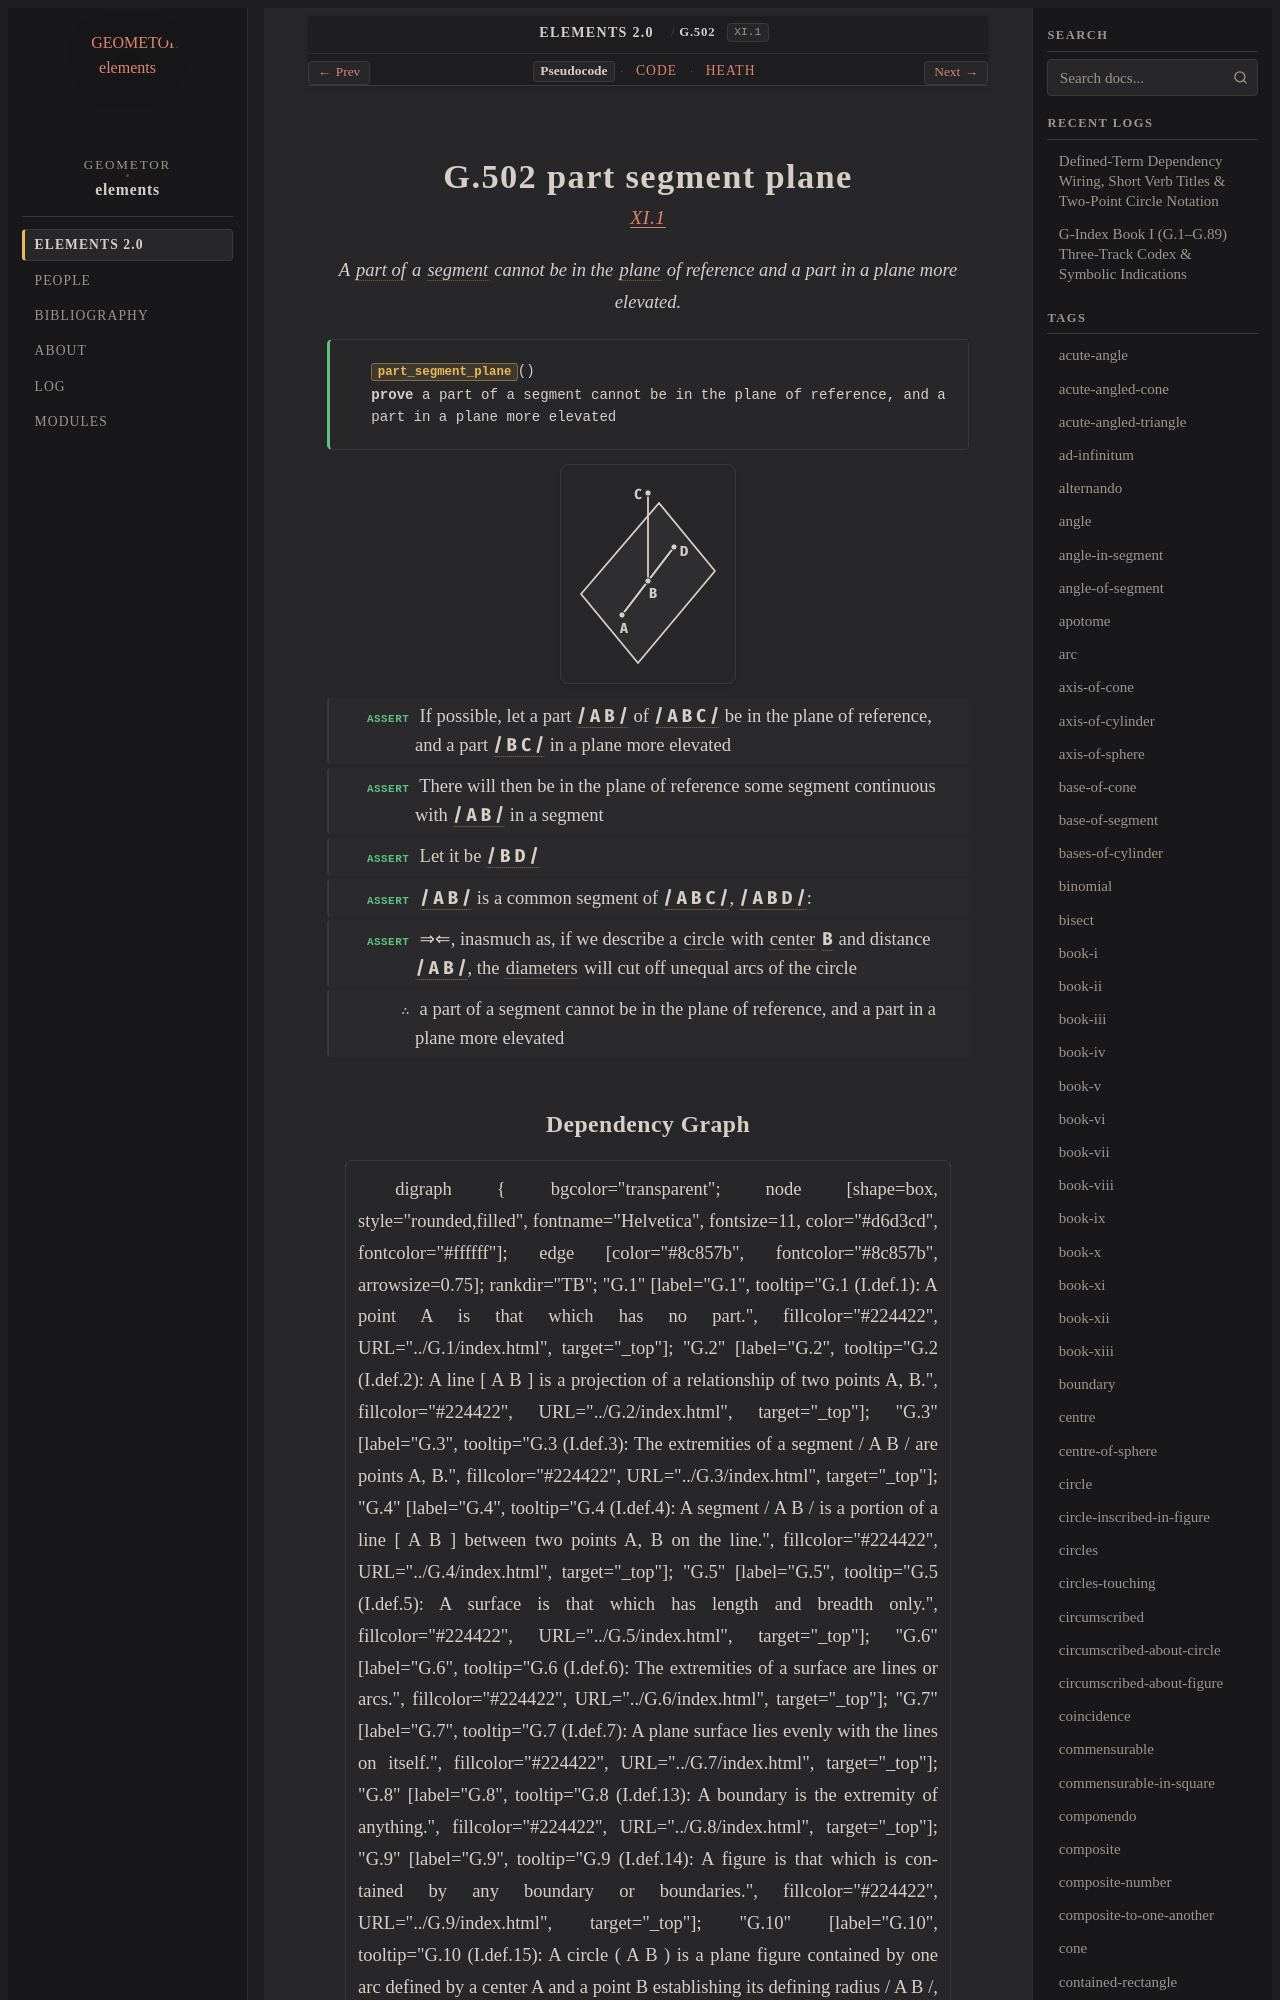

repository: geometor/elements · page: elements2/G.502/index.html · generator: sphinx

:order: 502
:number: 502
:canonical_id: G.502
:original_id: XI.1
:title: G.502 part segment plane
:volume: III
:book: XI
:type: prop
:subtype: theorem
:categories: theorem, proof, solid-geometry
:category: theorem, proof, solid-geometry
:tags: book-xi, point, segment, part-aliquot, straight-line, plane-surface, circle, centre, diameter, plane, reductio-ad-absurdum
:dependencies: G.4, G.7, G.10, G.11, G.61, G.253
:excerpt: A part of a segment cannot be in the plane of reference and a part in a plane more elevated.

.. _G.502:
.. _XI.1:
